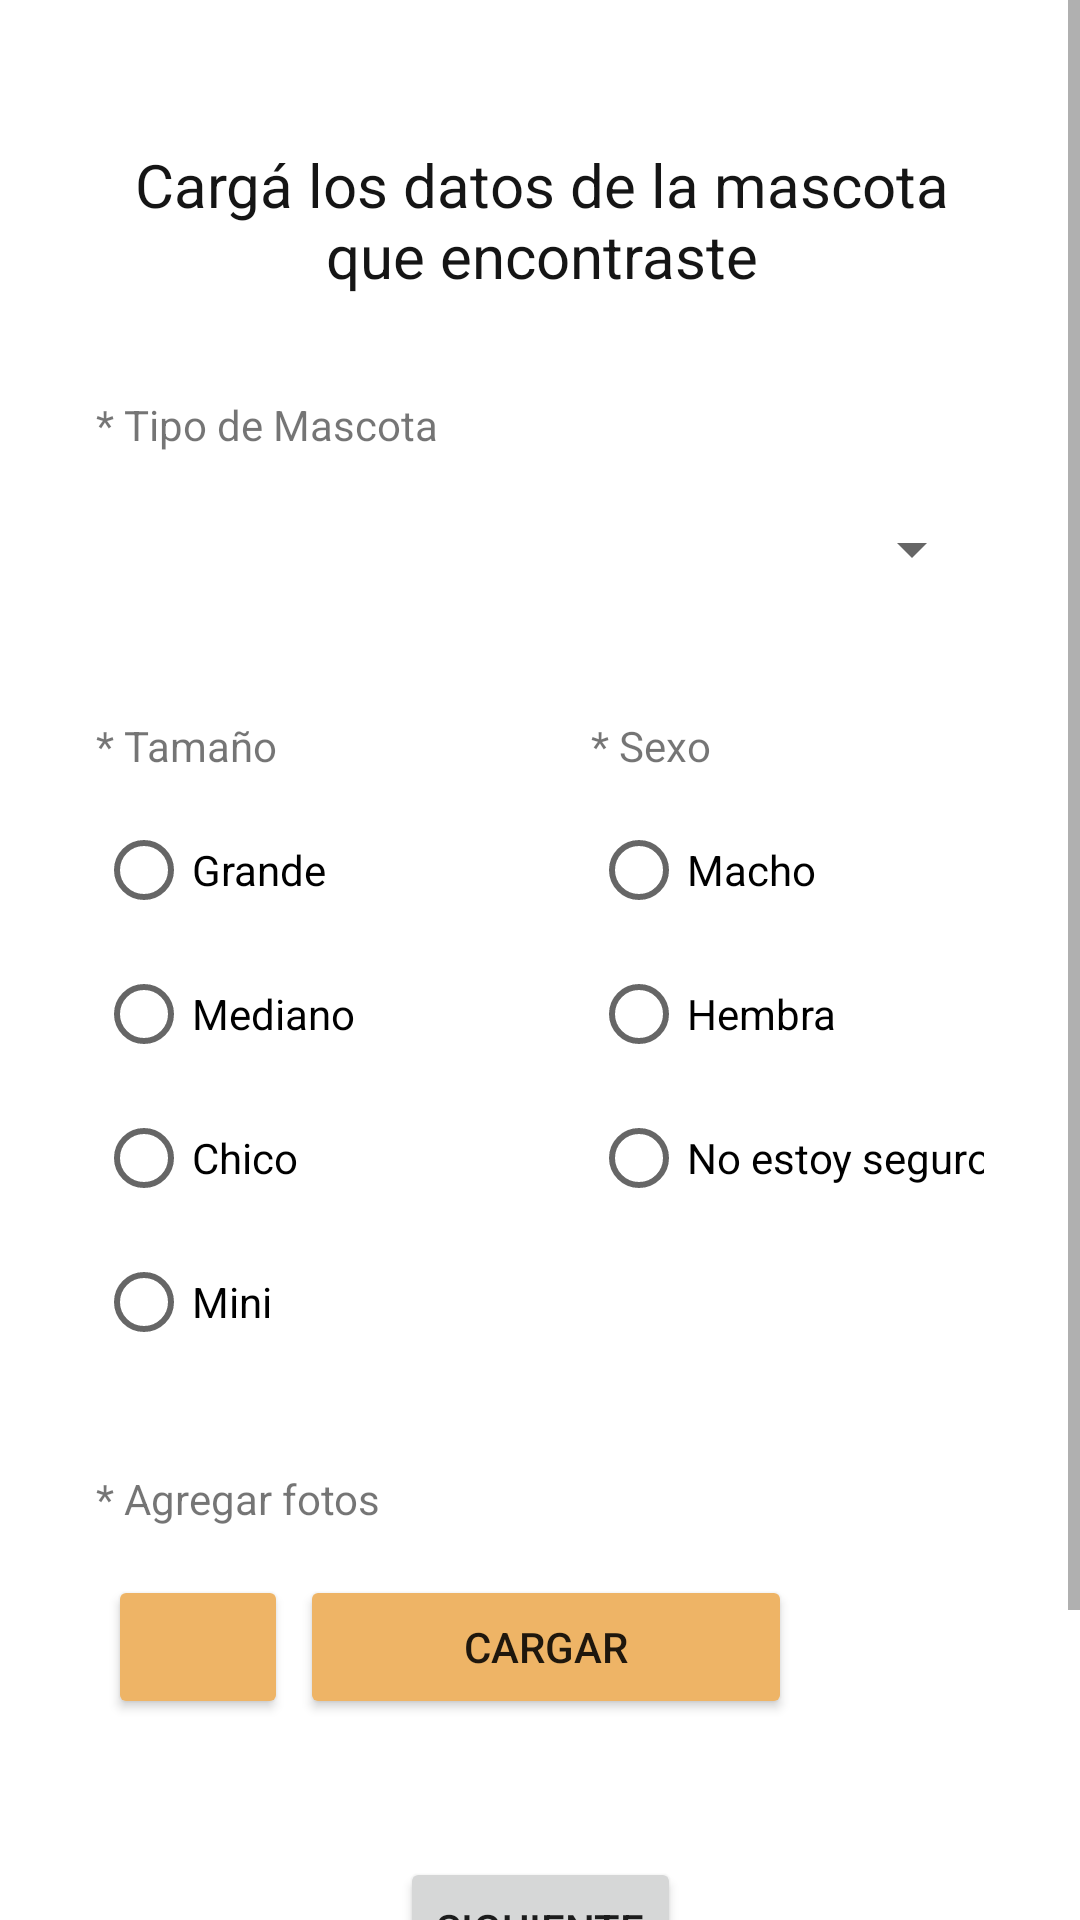

Android layout source for this screen:
<!-- AndroidManifest.xml: application theme Theme.AlToquePerro -->
<!-- res/layout/pet_found_fragment.xml -->
<?xml version="1.0" encoding="utf-8"?>
<ScrollView xmlns:android="http://schemas.android.com/apk/res/android"
    xmlns:app="http://schemas.android.com/apk/res-auto"
    xmlns:tools="http://schemas.android.com/tools"
    android:id="@+id/PetFoundFragment"
    android:layout_width="match_parent"
    android:layout_height="match_parent">

    <androidx.constraintlayout.widget.ConstraintLayout
        android:id="@+id/pet_found_root_layout_1"
        android:layout_width="match_parent"
        android:layout_height="wrap_content"
        android:paddingHorizontal="32dp"
        android:paddingVertical="48dp"
        tools:context=".fragments.PetFound">

        <TextView
            android:id="@+id/textView16"
            android:layout_width="348dp"
            android:layout_height="52dp"
            android:paddingHorizontal="32dp"
            android:text="Cargá los datos de la mascota que encontraste"
            android:textAlignment="center"
            android:textColor="#151515"
            android:textSize="20sp"
            app:layout_constraintEnd_toEndOf="parent"
            app:layout_constraintStart_toStartOf="parent"
            app:layout_constraintTop_toTopOf="parent" />

        <TextView
            android:id="@+id/textView6"
            android:layout_width="wrap_content"
            android:layout_height="wrap_content"
            android:layout_marginTop="32dp"
            android:text="* Tipo de Mascota"
            app:layout_constraintStart_toStartOf="parent"
            app:layout_constraintTop_toBottomOf="@+id/textView16" />

        <Spinner
            android:id="@+id/pet_types_spinner"
            android:layout_width="match_parent"
            android:layout_height="48dp"
            android:layout_marginTop="8dp"
            app:layout_constraintEnd_toEndOf="parent"
            app:layout_constraintStart_toStartOf="parent"
            app:layout_constraintTop_toBottomOf="@+id/textView6"
            tools:ignore="SpeakableTextPresentCheck" />

        <TextView
            android:id="@+id/textView8"
            android:layout_width="wrap_content"
            android:layout_height="wrap_content"
            android:layout_marginTop="32dp"
            android:text="* Tamaño"
            app:layout_constraintStart_toStartOf="parent"
            app:layout_constraintTop_toBottomOf="@+id/pet_types_spinner" />

        <RadioGroup
            android:id="@+id/size_radio"
            android:layout_width="157dp"
            android:layout_height="wrap_content"
            android:layout_marginTop="8dp"
            android:orientation="vertical"
            app:layout_constraintStart_toStartOf="parent"
            app:layout_constraintTop_toBottomOf="@+id/textView8">

            <RadioButton
                android:id="@+id/radio_big_pet"
                android:layout_width="wrap_content"
                android:layout_height="wrap_content"
                android:text="Grande" />

            <RadioButton
                android:id="@+id/radio_medium_pet"
                android:layout_width="wrap_content"
                android:layout_height="wrap_content"
                android:text="Mediano" />

            <RadioButton
                android:id="@+id/radio_small_pet"
                android:layout_width="wrap_content"
                android:layout_height="wrap_content"
                android:text="Chico" />

            <RadioButton
                android:id="@+id/radio_mini_pet"
                android:layout_width="wrap_content"
                android:layout_height="wrap_content"
                android:text="Mini" />

        </RadioGroup>

        <TextView
            android:id="@+id/textView18"
            android:layout_width="wrap_content"
            android:layout_height="wrap_content"
            android:text="* Sexo"
            app:layout_constraintStart_toStartOf="@+id/sex_radio"
            app:layout_constraintTop_toTopOf="@+id/textView8" />

        <RadioGroup
            android:id="@+id/sex_radio"
            android:layout_width="wrap_content"
            android:layout_height="wrap_content"
            android:layout_marginStart="8dp"
            android:layout_marginEnd="32dp"
            android:orientation="vertical"
            app:layout_constraintStart_toEndOf="@+id/size_radio"
            app:layout_constraintTop_toTopOf="@+id/size_radio">

            <RadioButton
                android:id="@+id/radio_male"
                android:layout_width="wrap_content"
                android:layout_height="wrap_content"
                android:text="Macho" />

            <RadioButton
                android:id="@+id/radio_female"
                android:layout_width="wrap_content"
                android:layout_height="wrap_content"
                android:text="Hembra" />

            <RadioButton
                android:id="@+id/radio_dont_know"
                android:layout_width="wrap_content"
                android:layout_height="wrap_content"
                android:text="No estoy seguro" />
        </RadioGroup>

        <TextView
            android:id="@+id/textView21"
            android:layout_width="wrap_content"
            android:layout_height="wrap_content"
            android:layout_marginTop="32dp"
            android:text="* Agregar fotos"
            app:layout_constraintStart_toStartOf="parent"
            app:layout_constraintTop_toBottomOf="@+id/size_radio" />

        <LinearLayout
            android:id="@+id/uploadPictures"
            android:layout_width="0dp"
            android:layout_height="wrap_content"
            android:layout_marginTop="8dp"
            android:backgroundTint="#C6C6C6"
            app:layout_constraintEnd_toEndOf="parent"
            app:layout_constraintStart_toStartOf="@+id/textView21"
            app:layout_constraintTop_toBottomOf="@+id/textView21">

            <Button
                android:id="@+id/takePic"
                android:layout_width="60dp"
                android:layout_height="48dp"
                android:layout_marginLeft="4dp"
                android:layout_marginTop="8dp"
                android:layout_marginRight="4dp"
                android:backgroundTint="#EEB466"
                app:icon="@android:drawable/ic_menu_camera" />

            <Button
                android:id="@+id/choosePic"
                android:layout_width="164dp"
                android:layout_height="48dp"
                android:layout_marginTop="8dp"
                android:backgroundTint="#EEB466"
                android:text="Cargar"
                app:icon="@android:drawable/ic_menu_gallery" />
            <ImageView
                android:id="@+id/imageUpload"
                android:layout_width="100dp"
                android:layout_height="70dp"
                app:srcCompat="@drawable/ic_add" />
            </LinearLayout>

        <Button
            android:id="@+id/btnNext"
            android:layout_width="wrap_content"
            android:layout_height="wrap_content"
            android:layout_marginTop="32dp"
            android:layout_marginBottom="48dp"
            android:text="Siguiente"
            app:layout_constraintBottom_toBottomOf="parent"
            app:layout_constraintEnd_toEndOf="parent"
            app:layout_constraintStart_toStartOf="parent"
            app:layout_constraintTop_toBottomOf="@+id/uploadPictures" />

    </androidx.constraintlayout.widget.ConstraintLayout>

</ScrollView>
<!-- resources referenced by this layout -->
<resources>
  <style name="Theme.AlToquePerro" parent="Theme.MaterialComponents.DayNight.DarkActionBar">
          
          <item name="colorPrimary">#C35860</item>
          <item name="colorPrimaryVariant">#D36D5E</item>
          <item name="colorOnPrimary">#FFFFFF</item>
          
          <item name="colorSecondary">#F0CD71</item>
          <item name="colorSecondaryVariant">#EEB466</item>
          <item name="colorOnSecondary">#E99B60</item>
          
          <item name="android:statusBarColor" tools:targetApi="l">?attr/colorPrimaryVariant</item>
          
      </style>
</resources>
